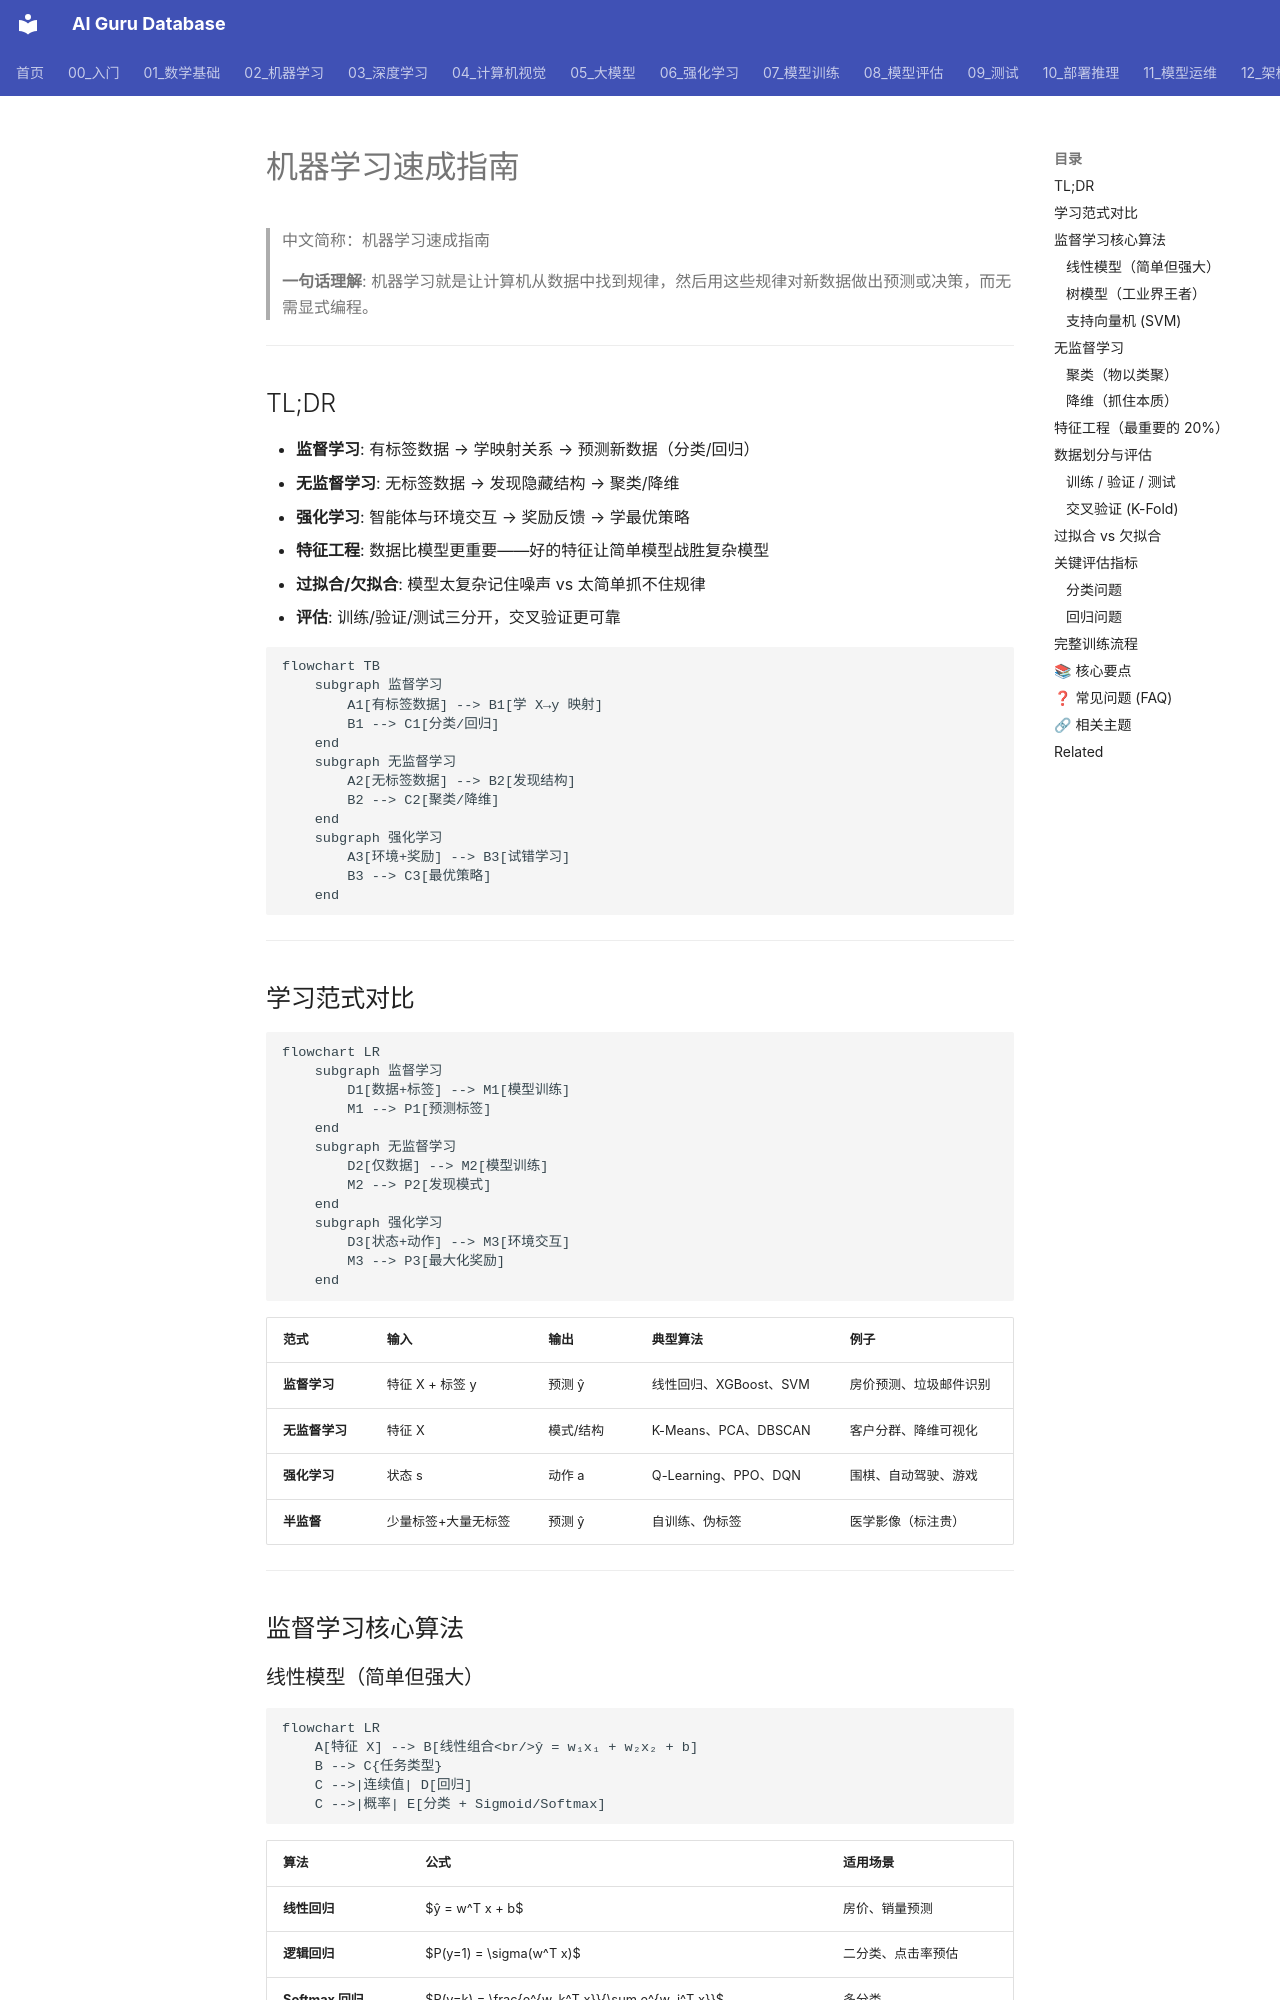

repository: ai-guru-global/ai-guru-database · page: 02_机器学习/01_机器学习基础/11_ML_简明指南/index.html · generator: mkdocs

---
title: 机器学习速成指南
category: 02-machine-learning
tags: ["machine-learning", "supervised", "unsupervised"]
summary: "> **一句话理解**: 机器学习就是让计算机从数据中找到规律，然后用这些规律对新数据做出预测或决策，而无需显式编程。"
created: 2026-05-31
updated: 2026-05-31
tier: supporting
aliases:
  - "Ml In Nutshell"
  - "ML in nutshell"
sources: []

name_zh: "机器学习速成指南"
---
# 机器学习速成指南

> 中文简称：机器学习速成指南

> **一句话理解**: 机器学习就是让计算机从数据中找到规律，然后用这些规律对新数据做出预测或决策，而无需显式编程。

---

## TL;DR

- **监督学习**: 有标签数据 → 学映射关系 → 预测新数据（分类/回归）
- **无监督学习**: 无标签数据 → 发现隐藏结构 → 聚类/降维
- **强化学习**: 智能体与环境交互 → 奖励反馈 → 学最优策略
- **特征工程**: 数据比模型更重要——好的特征让简单模型战胜复杂模型
- **过拟合/欠拟合**: 模型太复杂记住噪声 vs 太简单抓不住规律
- **评估**: 训练/验证/测试三分开，交叉验证更可靠

```mermaid
flowchart TB
    subgraph 监督学习
        A1[有标签数据] --> B1[学 X→y 映射]
        B1 --> C1[分类/回归]
    end
    subgraph 无监督学习
        A2[无标签数据] --> B2[发现结构]
        B2 --> C2[聚类/降维]
    end
    subgraph 强化学习
        A3[环境+奖励] --> B3[试错学习]
        B3 --> C3[最优策略]
    end
```

---

## 学习范式对比

```mermaid
flowchart LR
    subgraph 监督学习
        D1[数据+标签] --> M1[模型训练]
        M1 --> P1[预测标签]
    end
    subgraph 无监督学习
        D2[仅数据] --> M2[模型训练]
        M2 --> P2[发现模式]
    end
    subgraph 强化学习
        D3[状态+动作] --> M3[环境交互]
        M3 --> P3[最大化奖励]
    end
```

| 范式 | 输入 | 输出 | 典型算法 | 例子 |
|------|------|------|---------|------|
| **监督学习** | 特征 X + 标签 y | 预测 ŷ | 线性回归、XGBoost、SVM | 房价预测、垃圾邮件识别 |
| **无监督学习** | 特征 X | 模式/结构 | K-Means、PCA、DBSCAN | 客户分群、降维可视化 |
| **强化学习** | 状态 s | 动作 a | Q-Learning、PPO、DQN | 围棋、自动驾驶、游戏 |
| **半监督** | 少量标签+大量无标签 | 预测 ŷ | 自训练、伪标签 | 医学影像（标注贵） |

---

## 监督学习核心算法
